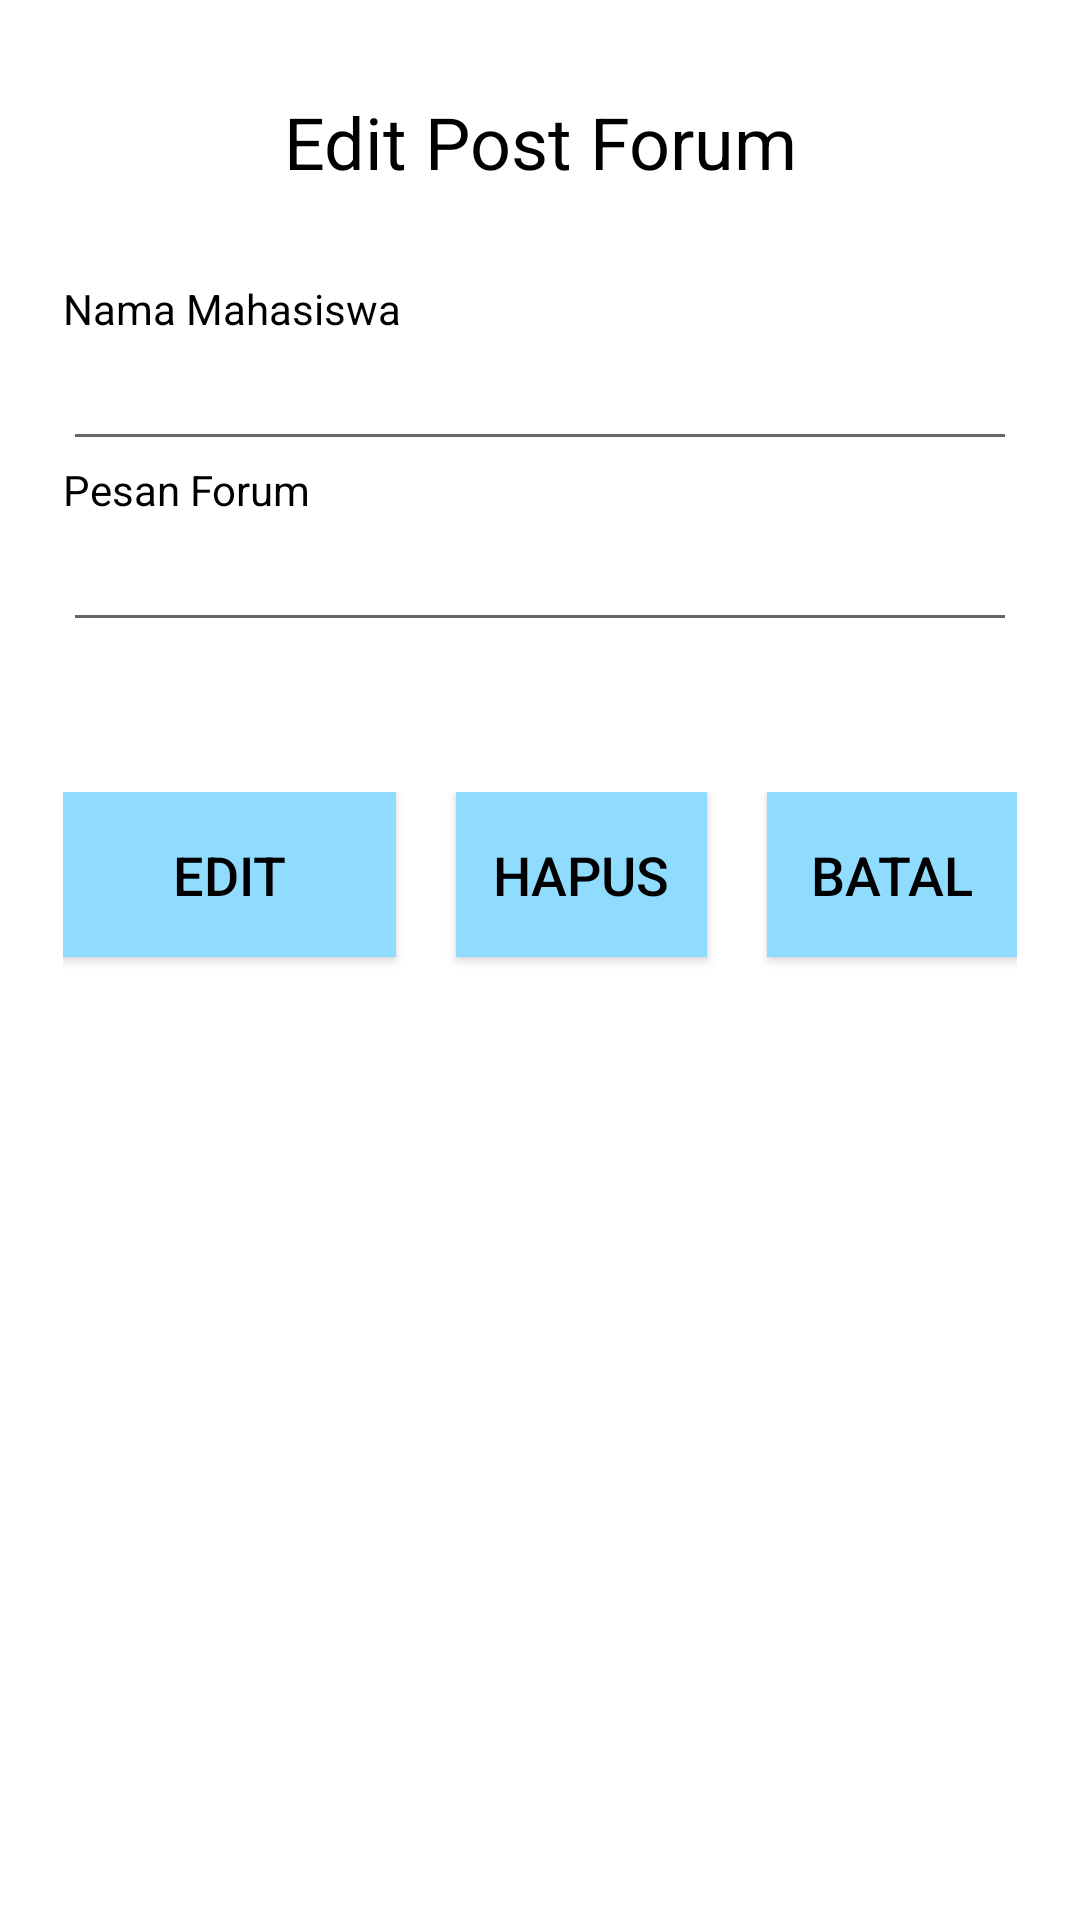

Layout XML and referenced resources for this Android screen:
<!-- AndroidManifest.xml: application theme Theme.C1Project -->
<!-- res/layout/activity_editforum.xml -->
<?xml version="1.0" encoding="utf-8"?>
<androidx.constraintlayout.widget.ConstraintLayout xmlns:android="http://schemas.android.com/apk/res/android"
    xmlns:app="http://schemas.android.com/apk/res-auto"
    xmlns:tools="http://schemas.android.com/tools"
    android:layout_width="match_parent"
    android:layout_height="match_parent"
    tools:context=".forum.EditForum">

    <LinearLayout
        android:id="@+id/linearLayout4"
        android:layout_width="0dp"
        android:layout_height="0dp"
        android:layout_marginStart="1dp"
        android:layout_marginTop="1dp"
        android:layout_marginEnd="1dp"
        android:layout_marginBottom="1dp"
        android:orientation="vertical"
        android:paddingLeft="20dp"
        android:paddingTop="30dp"
        android:paddingRight="20dp"
        app:layout_constraintBottom_toBottomOf="parent"
        app:layout_constraintEnd_toEndOf="parent"
        app:layout_constraintStart_toStartOf="parent"
        app:layout_constraintTop_toTopOf="parent">

        <TextView
            android:id="@+id/textView"
            android:layout_width="match_parent"
            android:layout_height="wrap_content"
            android:layout_marginBottom="30dp"
            android:gravity="center"
            android:text="Edit Post Forum"
            android:textColor="@color/black"
            android:textSize="24sp" />

        <TextView
            android:id="@+id/textView2"
            android:layout_width="match_parent"
            android:layout_height="wrap_content"
            android:text="Nama Mahasiswa"
            android:textColor="@color/black" />

        <EditText
            android:id="@+id/textNama"
            android:layout_width="match_parent"
            android:layout_height="wrap_content"
            android:ems="10"
            android:inputType="textPersonName"
            android:textColor="@color/black" />

        <TextView
            android:id="@+id/textView3"
            android:layout_width="match_parent"
            android:layout_height="wrap_content"
            android:text="Pesan Forum"
            android:textColor="@color/black" />

        <EditText
            android:id="@+id/textPost"
            android:layout_width="match_parent"
            android:layout_height="wrap_content"
            android:layout_marginBottom="50dp"
            android:ems="10"
            android:gravity="start|top"
            android:inputType="textMultiLine" />

        <LinearLayout
            android:layout_width="match_parent"
            android:layout_height="70dp"
            android:orientation="horizontal">

            <Button
                android:id="@+id/btnEdit"
                android:layout_width="111dp"
                android:layout_height="55dp"
                android:layout_marginRight="20dp"
                android:background="#90DCFF"
                android:text="Edit"
                android:textColor="#000000"
                android:textSize="18sp" />

            <Button
                android:id="@+id/btnHapus"
                android:layout_width="wrap_content"
                android:layout_height="55dp"
                android:layout_marginRight="20dp"
                android:layout_weight="1"
                android:background="#90DCFF"
                android:text="Hapus"
                android:textColor="#000000"
                android:textSize="18sp" />

            <Button
                android:id="@+id/btnBatal"
                android:layout_width="wrap_content"
                android:layout_height="55dp"
                android:layout_weight="1"
                android:background="#90DCFF"
                android:text="Batal"
                android:textColor="#000000"
                android:textSize="18sp" />
        </LinearLayout>

    </LinearLayout>
</androidx.constraintlayout.widget.ConstraintLayout>
<!-- resources referenced by this layout -->
<resources>
  <color name="black">#FF000000</color>
  <style name="Theme.C1Project" parent="Theme.MaterialComponents.DayNight.DarkActionBar">
          
          <item name="colorPrimary">@color/orange</item>
          <item name="colorPrimaryVariant">@color/orange</item>
          <item name="colorOnPrimary">@color/black</item>
          
          <item name="colorSecondary">#244484</item>
          <item name="colorSecondaryVariant">#F0592A</item>
          <item name="colorOnSecondary">@color/black</item>
          
          <item name="android:statusBarColor" tools:targetApi="l">?attr/colorPrimaryVariant</item>
          
      </style>
  <color name="orange">#F7AA62</color>
</resources>
